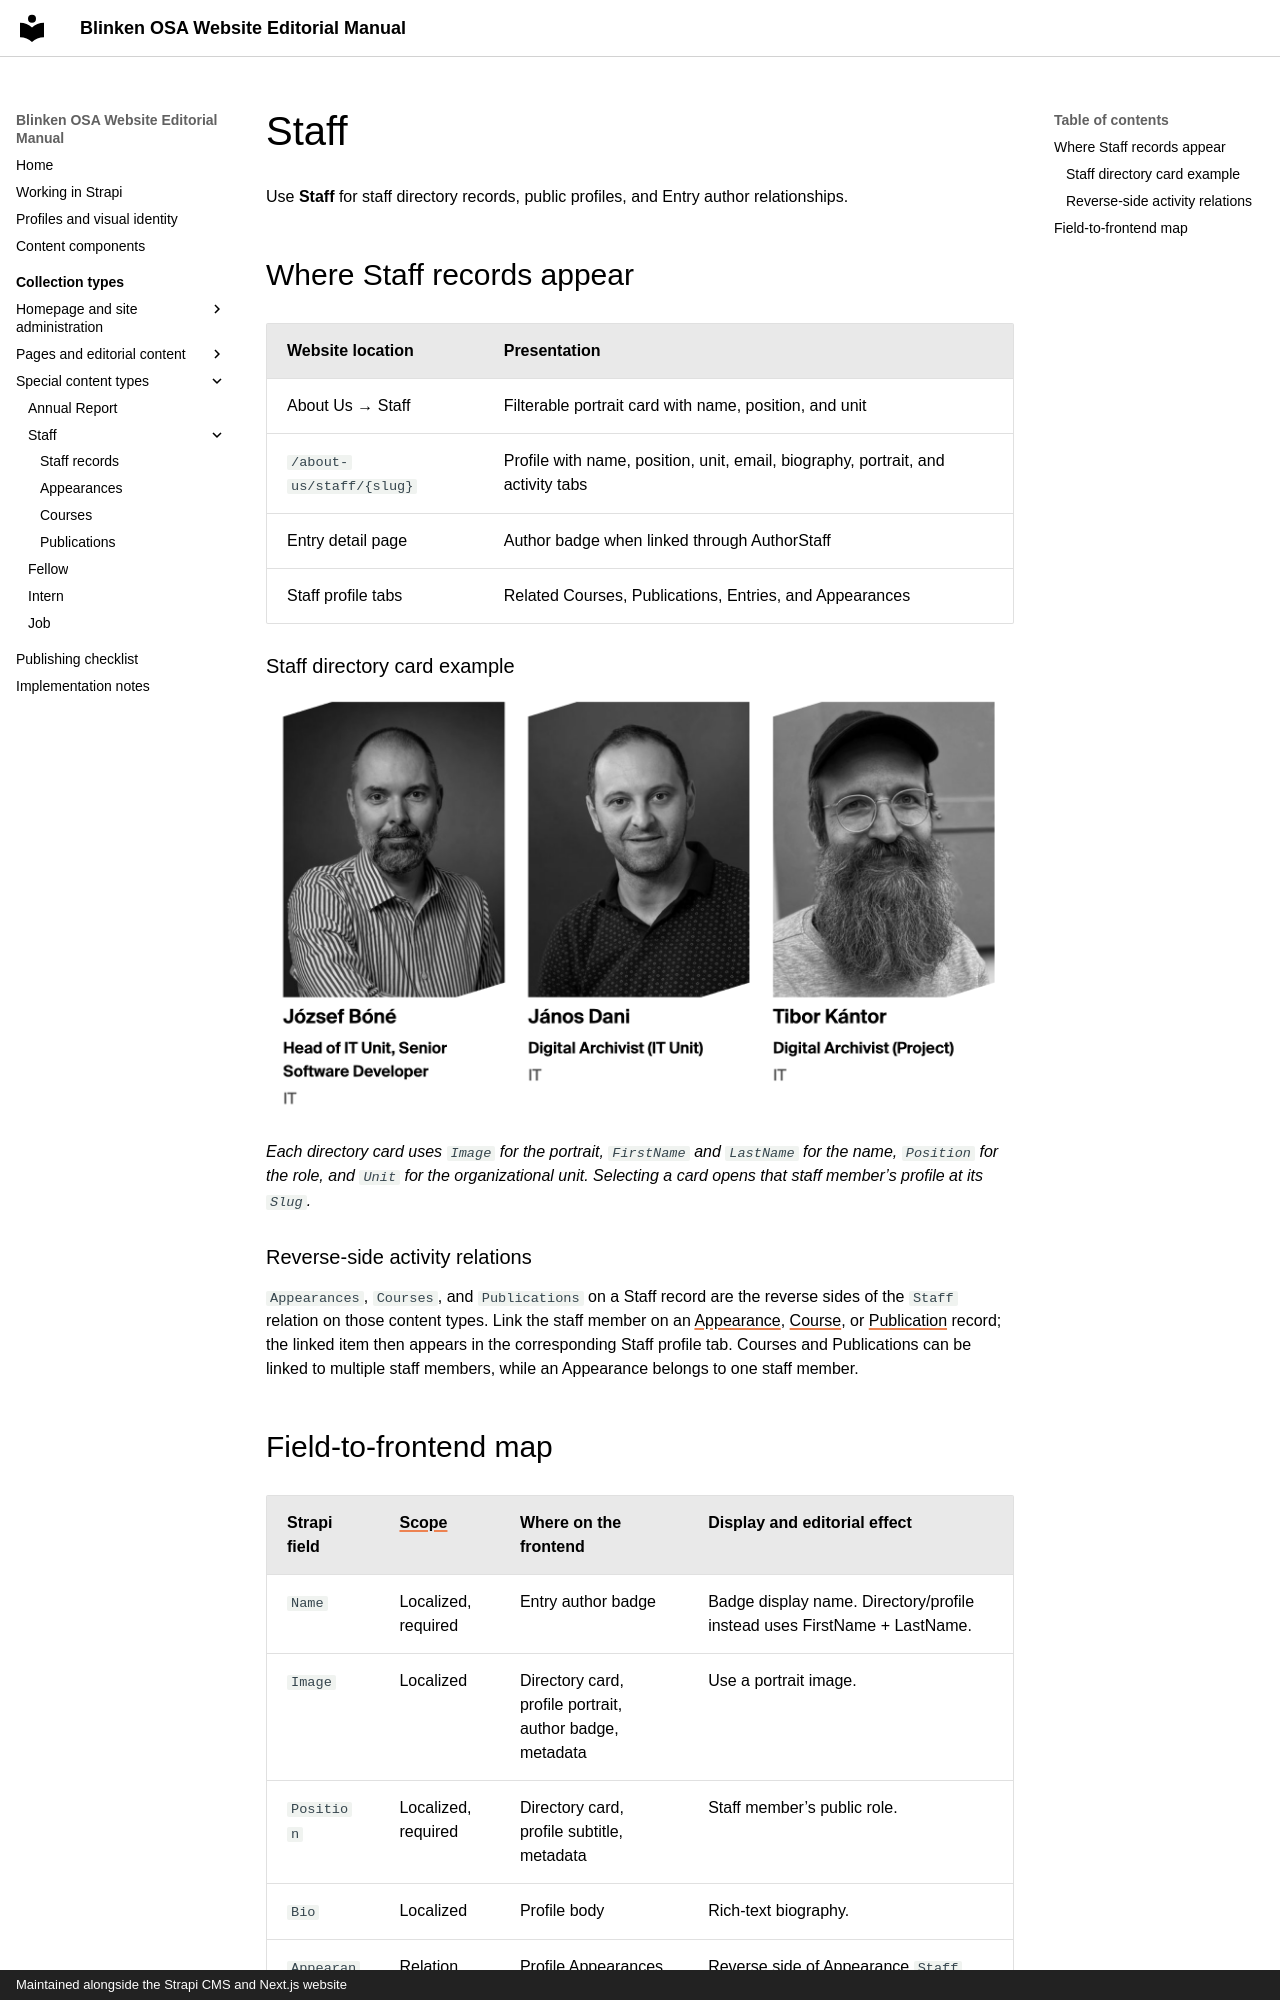

repository: BlinkenOSA/website-manual · page: collection-types/staff/index.html · generator: mkdocs · copyright: Maintained alongside the Strapi CMS and Next.js website

# Staff

Use **Staff** for staff directory records, public profiles, and Entry author relationships.

## Where Staff records appear

| Website location | Presentation |
| --- | --- |
| About Us → Staff | Filterable portrait card with name, position, and unit |
| `/about-us/staff/{slug}` | Profile with name, position, unit, email, biography, portrait, and activity tabs |
| Entry detail page | Author badge when linked through AuthorStaff |
| Staff profile tabs | Related Courses, Publications, Entries, and Appearances |

### Staff directory card example

![Three Staff directory cards showing portraits, names, positions, and organizational units](../assets/staff-card-example.png)

*Each directory card uses `Image` for the portrait, `FirstName` and `LastName` for the name, `Position` for the role, and `Unit` for the organizational unit. Selecting a card opens that staff member’s profile at its `Slug`.*

### Reverse-side activity relations

`Appearances`, `Courses`, and `Publications` on a Staff record are the reverse sides of the `Staff` relation on those content types. Link the staff member on an [Appearance](appearance.md), [Course](course.md), or [Publication](publication.md) record; the linked item then appears in the corresponding Staff profile tab. Courses and Publications can be linked to multiple staff members, while an Appearance belongs to one staff member.
